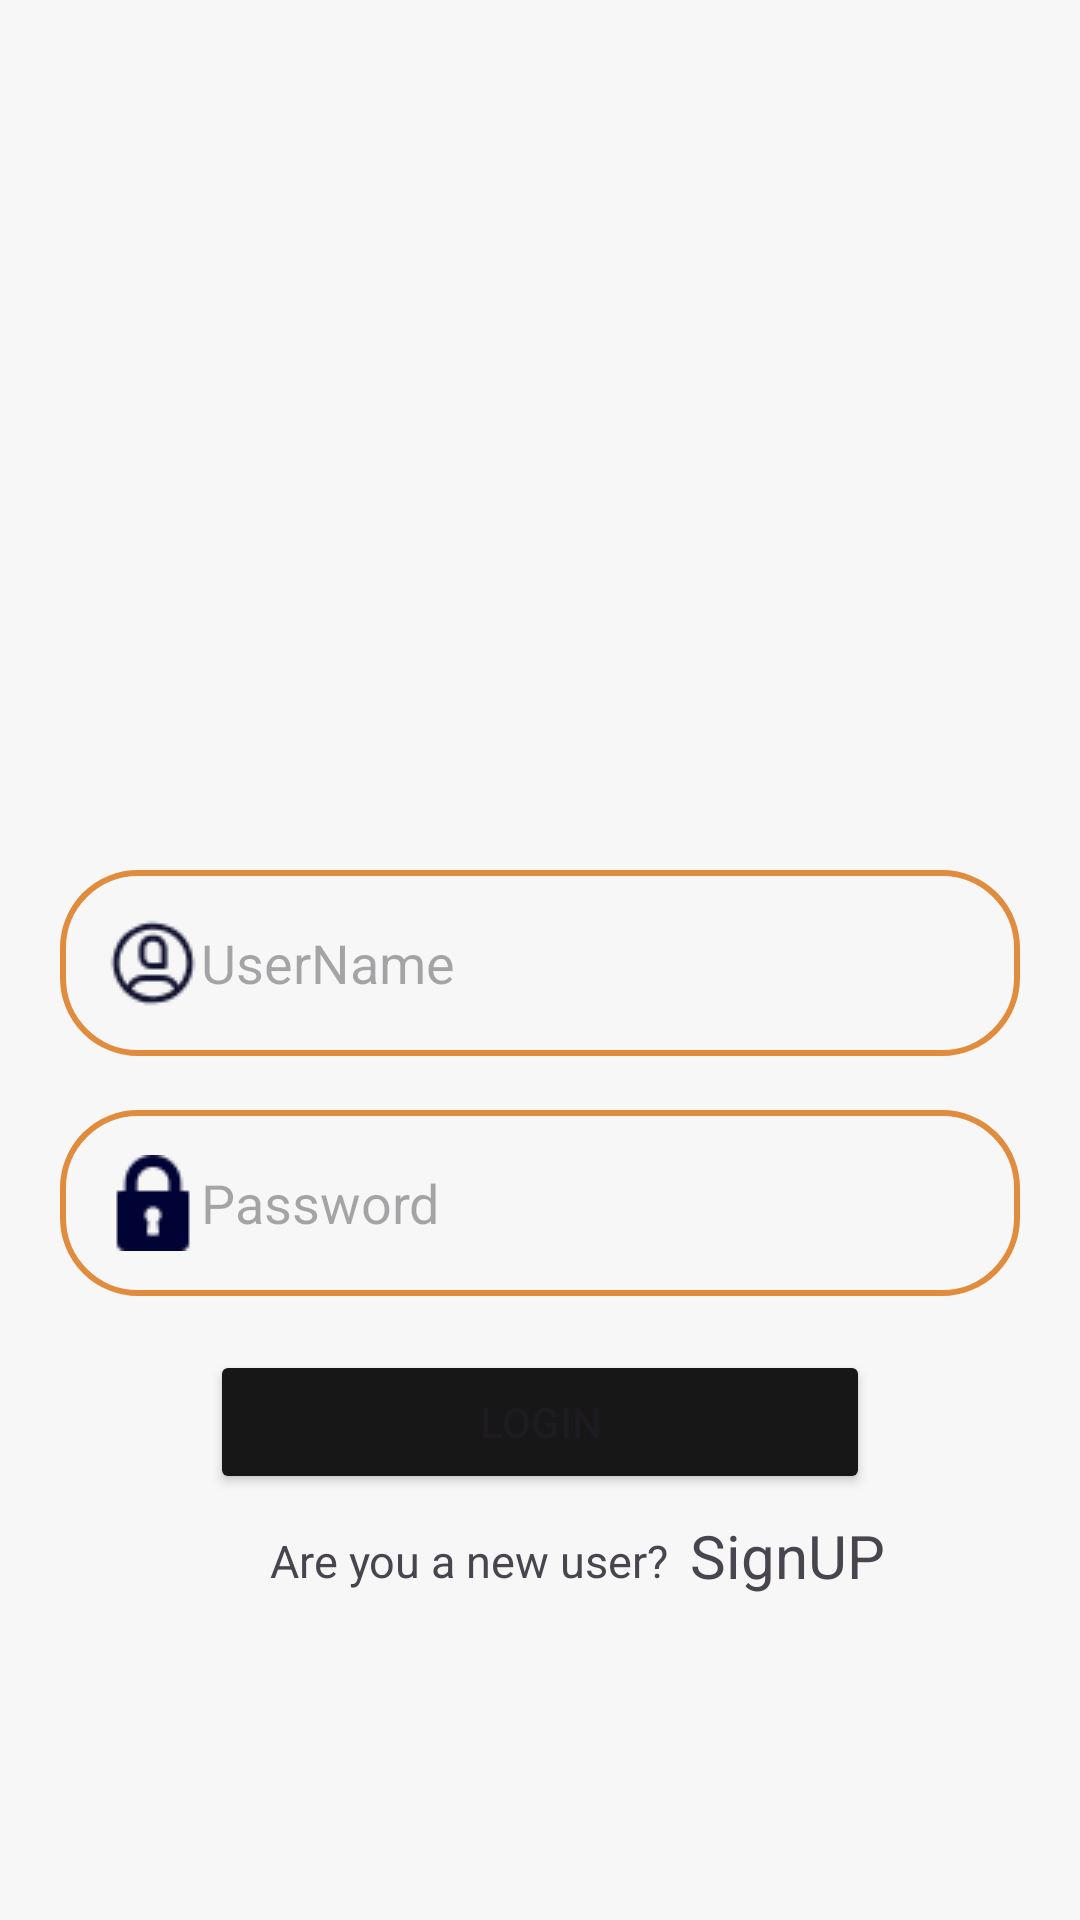

Reconstruct the res/layout file that produces this screen, plus the resources it refers to.
<!-- AndroidManifest.xml: application theme Theme.MyApplication -->
<!-- res/layout/activity_login.xml -->
<?xml version="1.0" encoding="utf-8"?>
<RelativeLayout xmlns:android="http://schemas.android.com/apk/res/android"
    xmlns:tools="http://schemas.android.com/tools"
    android:layout_width="match_parent"
    android:layout_height="match_parent"
    xmlns:app="http://schemas.android.com/apk/res-auto"
    android:orientation="vertical"
    tools:context=".View.Login">

    <EditText
        android:id="@+id/loginUsernam"
        android:layout_width="match_parent"
        android:layout_height="wrap_content"
        android:hint="@string/username"
        android:background="@drawable/shipedittext"
        android:padding="15dp"
        android:drawableStart="@drawable/icon_usernam"
        android:inputType="textPersonName"
        android:layout_marginTop="290dp"
        android:layout_marginLeft="20dp"
        android:layout_marginRight="20dp"
        tools:ignore="Autofill,TextFields" />

    <EditText
        android:id="@+id/loginPassword"
        android:layout_width="match_parent"
        android:layout_height="wrap_content"
        android:hint="@string/password"
        android:background="@drawable/shipedittext"
        android:drawableStart="@drawable/icon_password"
        android:inputType="textPassword"
        android:padding="15dp"
        android:layout_marginTop="370dp"
        android:layout_marginLeft="20dp"
        android:layout_marginRight="20dp"
        app:endIconMode="password_toggle"
        tools:ignore="Autofill" />


    <ImageView
        android:id="@+id/showPasswordIcon"
        android:layout_width="65dp"
        android:layout_height="wrap_content"
        android:layout_alignParentEnd="true"
        android:layout_marginTop="355sp"
        android:layout_marginEnd="15dp"
        android:clickable="true"
        android:onClick="togglePasswordVisibility"
        android:padding="15dp"
        android:src="@drawable/invisible" />

    <Button
        android:id="@+id/btn_login"
        android:layout_width="match_parent"
        android:layout_height="wrap_content"
        android:text="@string/login"
        android:layout_marginTop="450dp"
        android:layout_marginRight="70dp"
        android:layout_marginLeft="70dp"
        android:backgroundTint="@color/black"
        />

        <TextView
            android:layout_width="wrap_content"
            android:layout_height="wrap_content"
            android:text="@string/are_you_a_new_user"
            android:textSize="15sp"
            android:layout_marginStart="90dp"
            android:layout_marginTop="510dp"
            android:layout_gravity="center"/>

        <TextView
            android:id="@+id/tv_signup"
            android:layout_width="wrap_content"
            android:layout_height="wrap_content"
            android:layout_gravity="center"
            android:layout_marginStart="230dp"
            android:layout_marginTop="505dp"
            android:text="@string/signup"
            android:textSize="20sp"/>

</RelativeLayout>
<!-- resources referenced by this layout -->
<resources>
  <color name="black">#171717</color>
  <!-- drawable icon_password: png bitmap (drawable, 687 bytes) -->
  <!-- drawable icon_usernam: png bitmap (drawable, 1504 bytes) -->
  <!-- drawable shipedittext (drawable) -->
  <?xml version="1.0" encoding="utf-8"?>
  <shape xmlns:android="http://schemas.android.com/apk/res/android">
  
      <corners
          android:radius="25dp"/>
      <stroke
          android:color="@color/lavender"
          android:width="2dp"/>
  
  </shape>
  <string name="are_you_a_new_user">Are you a new user?</string>
  <string name="login">Login</string>
  <string name="password">Password</string>
  <string name="signup">SignUP</string>
  <string name="username">UserName</string>
  <style name="Theme.MyApplication" parent="Theme.Material3.DayNight.NoActionBar">
          
          <item name="colorPrimary">@color/lavender</item>
          <item name="colorPrimaryVariant">@color/lavender</item>
          <item name="colorOnPrimary">@color/white</item>
          <item name="colorPrimaryDark">@color/lavender</item>
          <item name="colorSecondary">@color/teal_200</item>
          <item name="colorSecondaryVariant">@color/teal_700</item>
          <item name="colorOnSecondary">@color/black</item>
          <item name="android:statusBarColor">@color/lavender</item>
          <item name="android:windowBackground">@color/white</item>
      </style>
  <color name="lavender">#e18c3c</color>
  <color name="white">#F7F7F7</color>
  <color name="teal_200">#fdd50d</color>
  <color name="teal_700">#3C91E1</color>
</resources>
